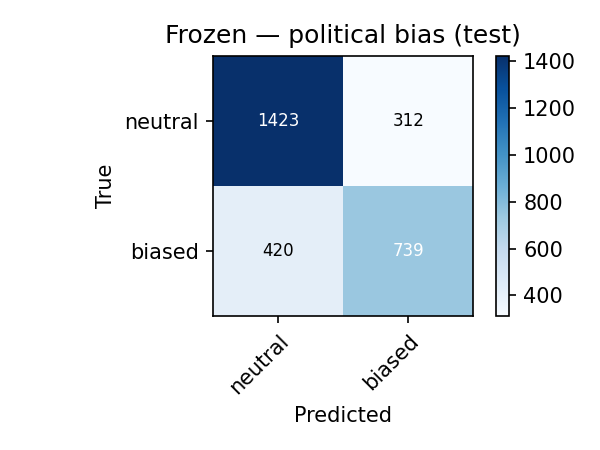

Values plotted in this chart, from the file beside it:
true\pred, neutral, biased
neutral, 1423, 312
biased, 420, 739
